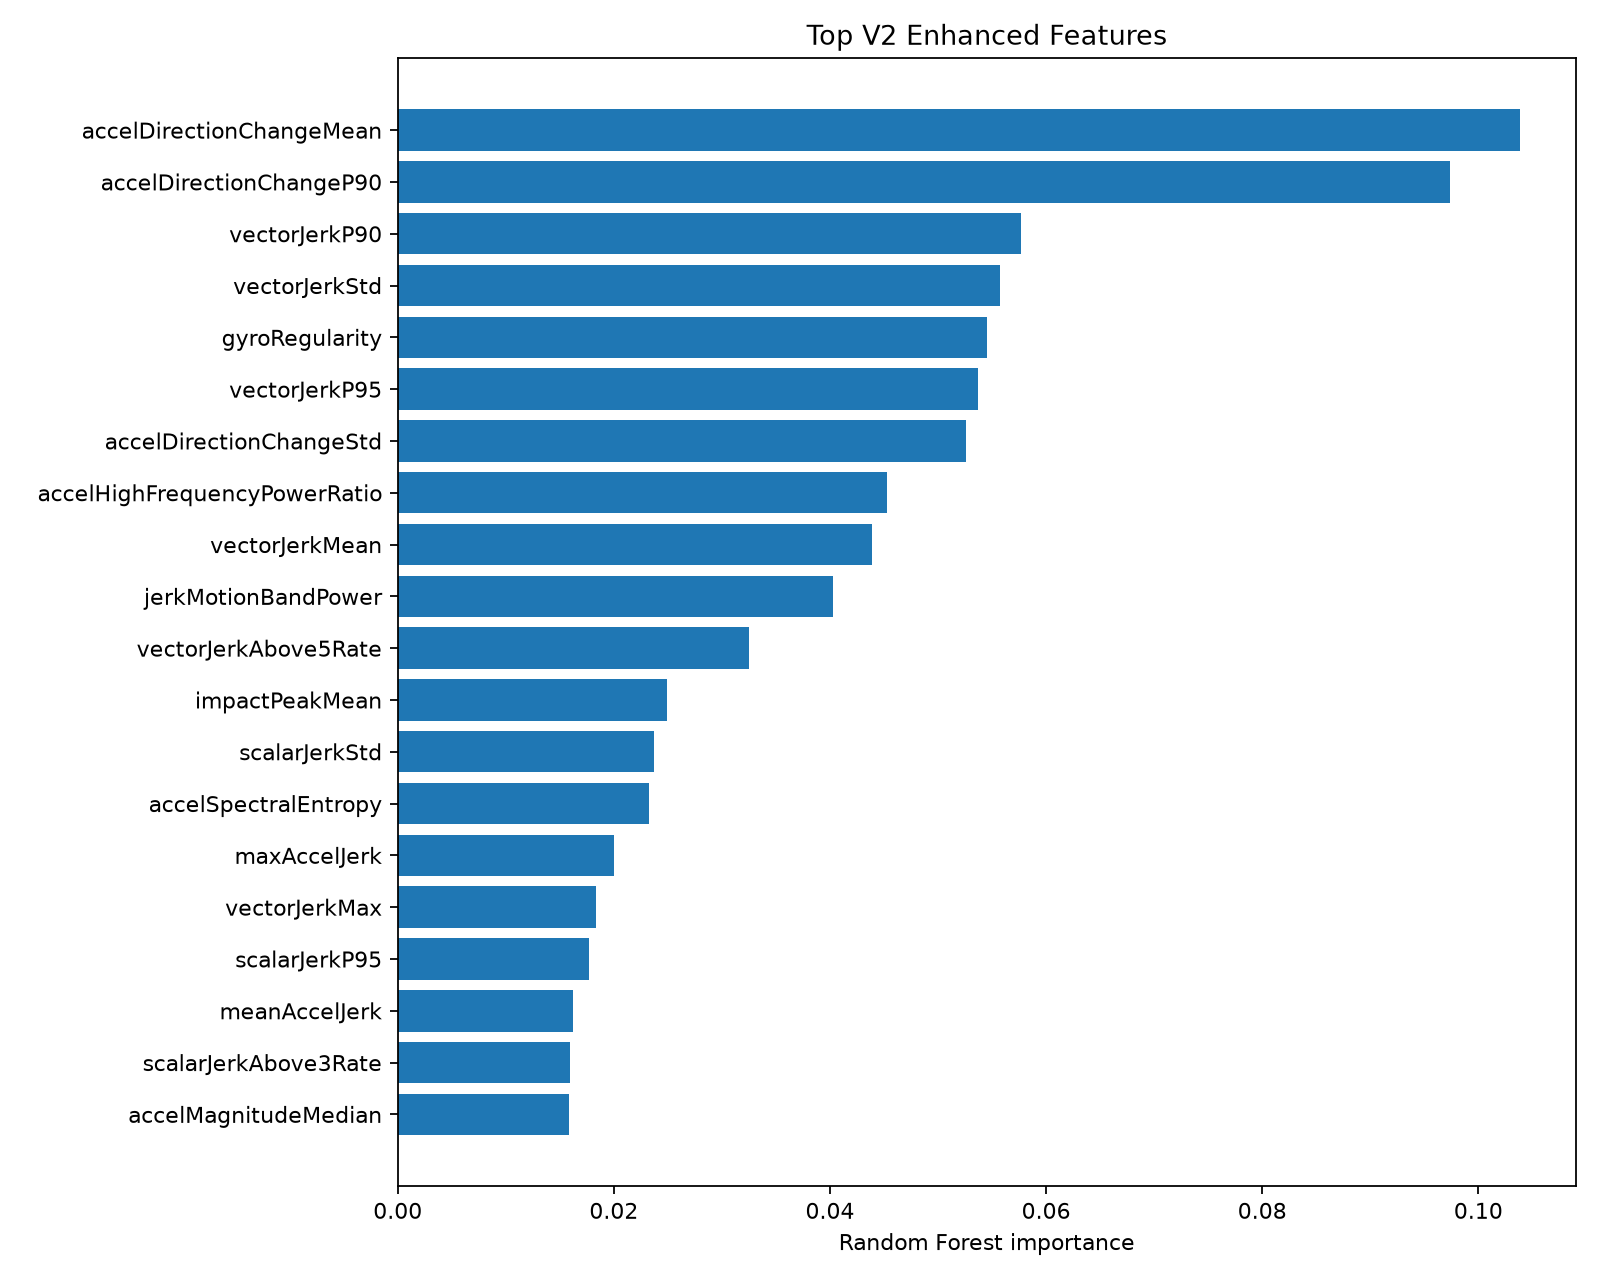

Source data for this figure (header and first rows):
feature, importance
accelDirectionChangeMean, 0.1038
accelDirectionChangeP90, 0.09733
vectorJerkP90, 0.05764
vectorJerkStd, 0.05574
gyroRegularity, 0.05452
vectorJerkP95, 0.05371
accelDirectionChangeStd, 0.05258
accelHighFrequencyPowerRatio, 0.04531
vectorJerkMean, 0.04388
jerkMotionBandPower, 0.04032
vectorJerkAbove5Rate, 0.03254
impactPeakMean, 0.02494
scalarJerkStd, 0.02376
accelSpectralEntropy, 0.02327
maxAccelJerk, 0.02
vectorJerkMax, 0.0183
scalarJerkP95, 0.01773
meanAccelJerk, 0.01619
scalarJerkAbove3Rate, 0.01598
accelMagnitudeMedian, 0.01588
accelGyroCorrelation, 0.01403
scalarJerkP90, 0.01103
angularAccelerationP90, 0.01064
accelLowBandPowerRatio, 0.01045
scalarJerkAbove5Rate, 0.009763
angularAccelerationMean, 0.009694
dynamicAccelMean, 0.009617
accelMagnitudeStd, 0.009207
motionBandPower, 0.00805
accelMagnitudeIQR, 0.008036
gyroMagnitudeMean, 0.007397
dynamicAccelRMS, 0.006666
gyroMagnitudeP90, 0.006494
accelMagnitudeRange, 0.005992
accelUpperBandPowerRatio, 0.005949
dynamicAccelP95, 0.005089
dynamicAccelP90, 0.004886
accelMagnitudeP90, 0.004679
gyroMagnitudeP95, 0.004128
accelMagnitudeMean, 0.004056
gyroAccelStdRatio, 0.003996
accelMagnitudeP95, 0.0032
gyroMagnitudeRange, 0.00312
gyroMagnitudeStd, 0.003077
accelRegularity, 0.002393
accelSecondHarmonicRatio, 0.002212
jerkDominantPowerRatio, 0.002062
accelStepBandPowerRatio, 0.001346
jerkRegularity, 0.001309
impactIntervalStd, 0.001218
impactIntervalCV, 0.001167
dominantAccelFrequency, 0.001157
impactIntervalMean, 0.001147
dominantFrequencyPowerRatio, 0.001085
jerkDominantFrequency, 0.0009382
impactPeakRate, 0.0006577
impactPeakCount, 0.00059
